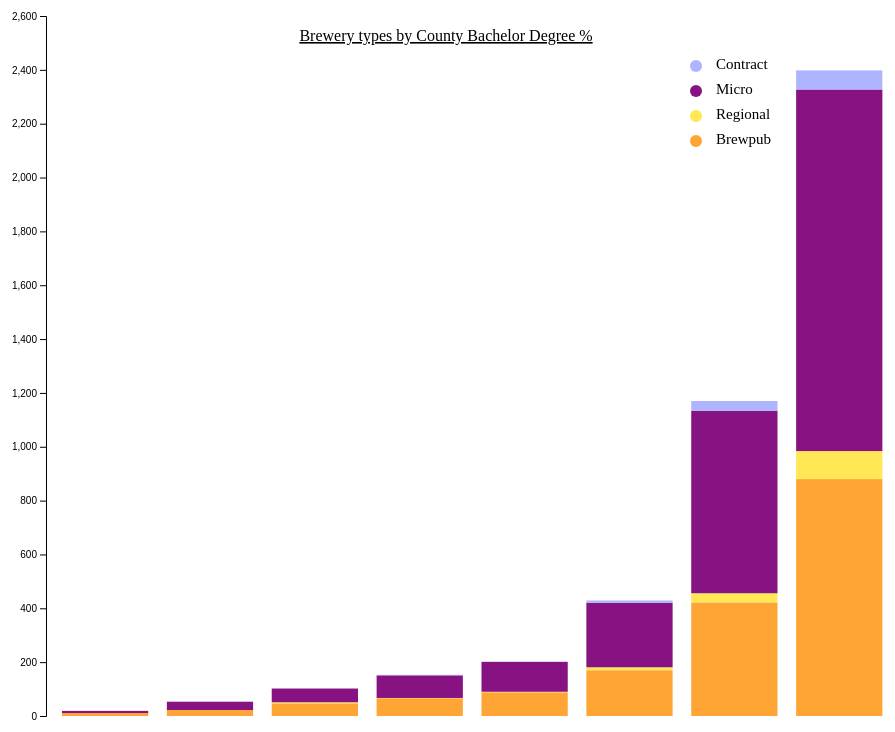
D3 v4 page, settled after 480 driven frames (8 s of simulated time); the page loaded 1 data file(s).


// ── barchartEd.js
// outside references used for this code:
// https://www.d3-graph-gallery.com/graph/barplot_stacked_basicWide.html
// https://bl.ocks.org/SpaceActuary/6233700e7f443b719855a227f4749ee5
// https://www.d3-graph-gallery.com/graph/custom_legend.html
// http://www.d3noob.org/2013/01/adding-title-to-your-d3js-graph.html#:~:text=What%20we%20want%20to%20do,append(%22text%22)%20.

// set the dimensions and margins of the graph
var margin = {top: 50, right: 50, bottom: 50, left: 50},
    width = 960 - margin.left - margin.right,
    height = 800 - margin.top - margin.bottom;

// append the svg object to the body of the page
// var svg = d3.select("#my_dataviz")
//   .append("svg")
//     .attr("width", width + margin.left + margin.right)
//     .attr("height", height + margin.top + margin.bottom)
//   .append("g")
//     .attr("transform",
//           "translate(" + margin.left + "," + margin.top + ")");
var svg = d3
  .select("body")
  .append("svg")
  .attr("height", 800)
  .attr("width", 960);


// Parse the Data
d3.csv("FinalCountyDemographicsRGed.csv", function(data) {

  // List of subgroups = header of the csv files = soil condition here
  var subgroups = data.columns.slice(1);
  console.log(subgroups);

  // List of groups = species here = value of the first column called group -> I show them on the X axis
  var groups = d3.map(data, function(d) {return(d.edBins)}).keys();
  console.log(groups);

  // Add X axis
  var x = d3.scaleBand()
      .domain(groups)
      .range([0, width])
      .padding([0.2]);
  svg.append("g")
    .attr("transform", "translate(50," + height+25 + ")")
    .call(d3.axisBottom(x));
    console.log(x);

  // Add Y axis
  var y = d3.scaleLinear()
    .domain([0, 2600])
    .range([ height, 0 ]);
  svg.append("g")
  .attr("transform", "translate(50," + 25 + ")")
    .call(d3.axisLeft(y));

  // color palette = one color per subgroup
  var color = d3.scaleOrdinal()
    .domain(subgroups)
    .range(["#ffa535", "#ffe755", "#871282", "#afb4ff"]);

  //stack the data? --> stack per subgroup
  var stackedData = d3.stack()
    .keys(subgroups)(data);

    var barSpacing = 10; // desired space between each bar
    var chartWidth = width - margin.left - margin.right;
    var barWidth = (chartWidth - (barSpacing * (7))) / 8;

  // Show the bars
  svg.append("g")
    .selectAll("g")
    // Enter in the stack data = loop key per key = group per group
    .data(stackedData)
    .enter().append("g")
      .attr("fill", function(d) { return color(d.key); })
      .selectAll("rect")
      // enter a second time = loop subgroup per subgroup to add all rectangles
      .data(function(d) { return d; })
      .enter().append("rect")
        .attr("x", function(d) { return x(d.data.edBins); })
        .attr("y", function(d) { return y(d[1]); })
        .attr("height", function(d) { return y(d[0]) - y(d[1]); })
        .attr("width", d => barWidth)
        .attr("transform", "translate(45," + 25 + ")");
    
// "#ffa535", "#ffe755", "#871282", "#afb4ff"
var legendColors = [["Contract","#ffa535"],
["Micro","#ffe755"],
["Regional","#871282"],
["Brewpub","#afb4ff"]];

svg.append("circle").attr("cx",700).attr("cy",75).attr("r", 6).style("fill", legendColors[3][1]);
svg.append("circle").attr("cx",700).attr("cy",100).attr("r", 6).style("fill", legendColors[2][1]);
svg.append("circle").attr("cx",700).attr("cy",125).attr("r", 6).style("fill", legendColors[1][1]);
svg.append("circle").attr("cx",700).attr("cy",150).attr("r", 6).style("fill", legendColors[0][1]);
svg.append("text").attr("x", 720).attr("y", 75).text(legendColors[0][0]).style("font-size", "15px").attr("alignment-baseline","middle");
svg.append("text").attr("x", 720).attr("y", 100).text(legendColors[1][0]).style("font-size", "15px").attr("alignment-baseline","middle");
svg.append("text").attr("x", 720).attr("y", 125).text(legendColors[2][0]).style("font-size", "15px").attr("alignment-baseline","middle");
svg.append("text").attr("x", 720).attr("y", 150).text(legendColors[3][0]).style("font-size", "15px").attr("alignment-baseline","middle");

svg.append("text")
        .attr("x", 450)             
        .attr("y", 50)
        .attr("text-anchor", "middle")  
        .style("font-size", "16px") 
        .style("text-decoration", "underline")  
        .text("Brewery types by County Bachelor Degree %");

    // svg.append("g")
    // .attr("transform", "translate(0,600)")
    // .call(d3.axisBottom(d3.scalePoint().domain(groups).range([width/16,width-(width/16)])))

});


### data: FinalCountyDemographicsRGed.csv
edBins, Brewpub_count, Regional_count, Micro_count, Contract_count
less than 12.7%, 11, 0, 8, 0
12.7% to <15%, 22, 0, 31, 1
15% to <17.1%, 47, 4, 51, 0
17.1% to <19.3%, 66, 1, 84, 2
19.3% to <21.8%, 88, 2, 111, 1
21.8% to <25.6%, 170, 11, 239, 9
25.6% to <32.1%, 422, 34, 678, 36
32.1 and above, 880, 104, 1343, 71